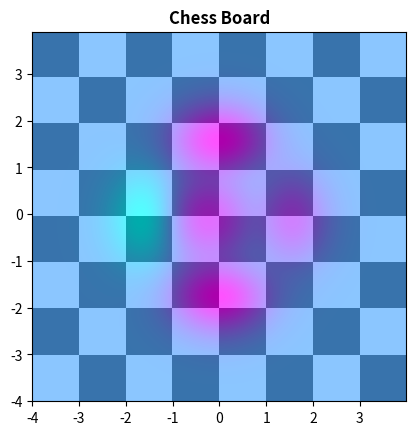

Generate this figure with matplotlib:
import matplotlib.pyplot as plt 
import numpy as np
from matplotlib.colors import LogNorm

dx, dy = 0.015, 0.1
x = np.arange(-4.0, 4.0, dx)
y = np.arange(-4.0, 4.0, dy)
X, Y = np.meshgrid(x,y)
extent = np.min(x), np.max(x), np.min(y), np.max(y)
Z1 = np.add.outer(range(8), range(8)) % 2
plt.imshow(Z1, cmap = "binary_r", 
            interpolation = "nearest", 
            extent = extent, alpha =1)

def copyassignment(x, y):
    return (1-x / 2 + x**5 + y**6) * np.exp(-(x**2 + y**2))

Z2 = copyassignment(X, Y)
plt.imshow(Z2, alpha = 0.68, interpolation = 'bilinear', extent = extent)
plt.cool()
plt.title('Chess Board', fontweight = "bold")
plt.show()
